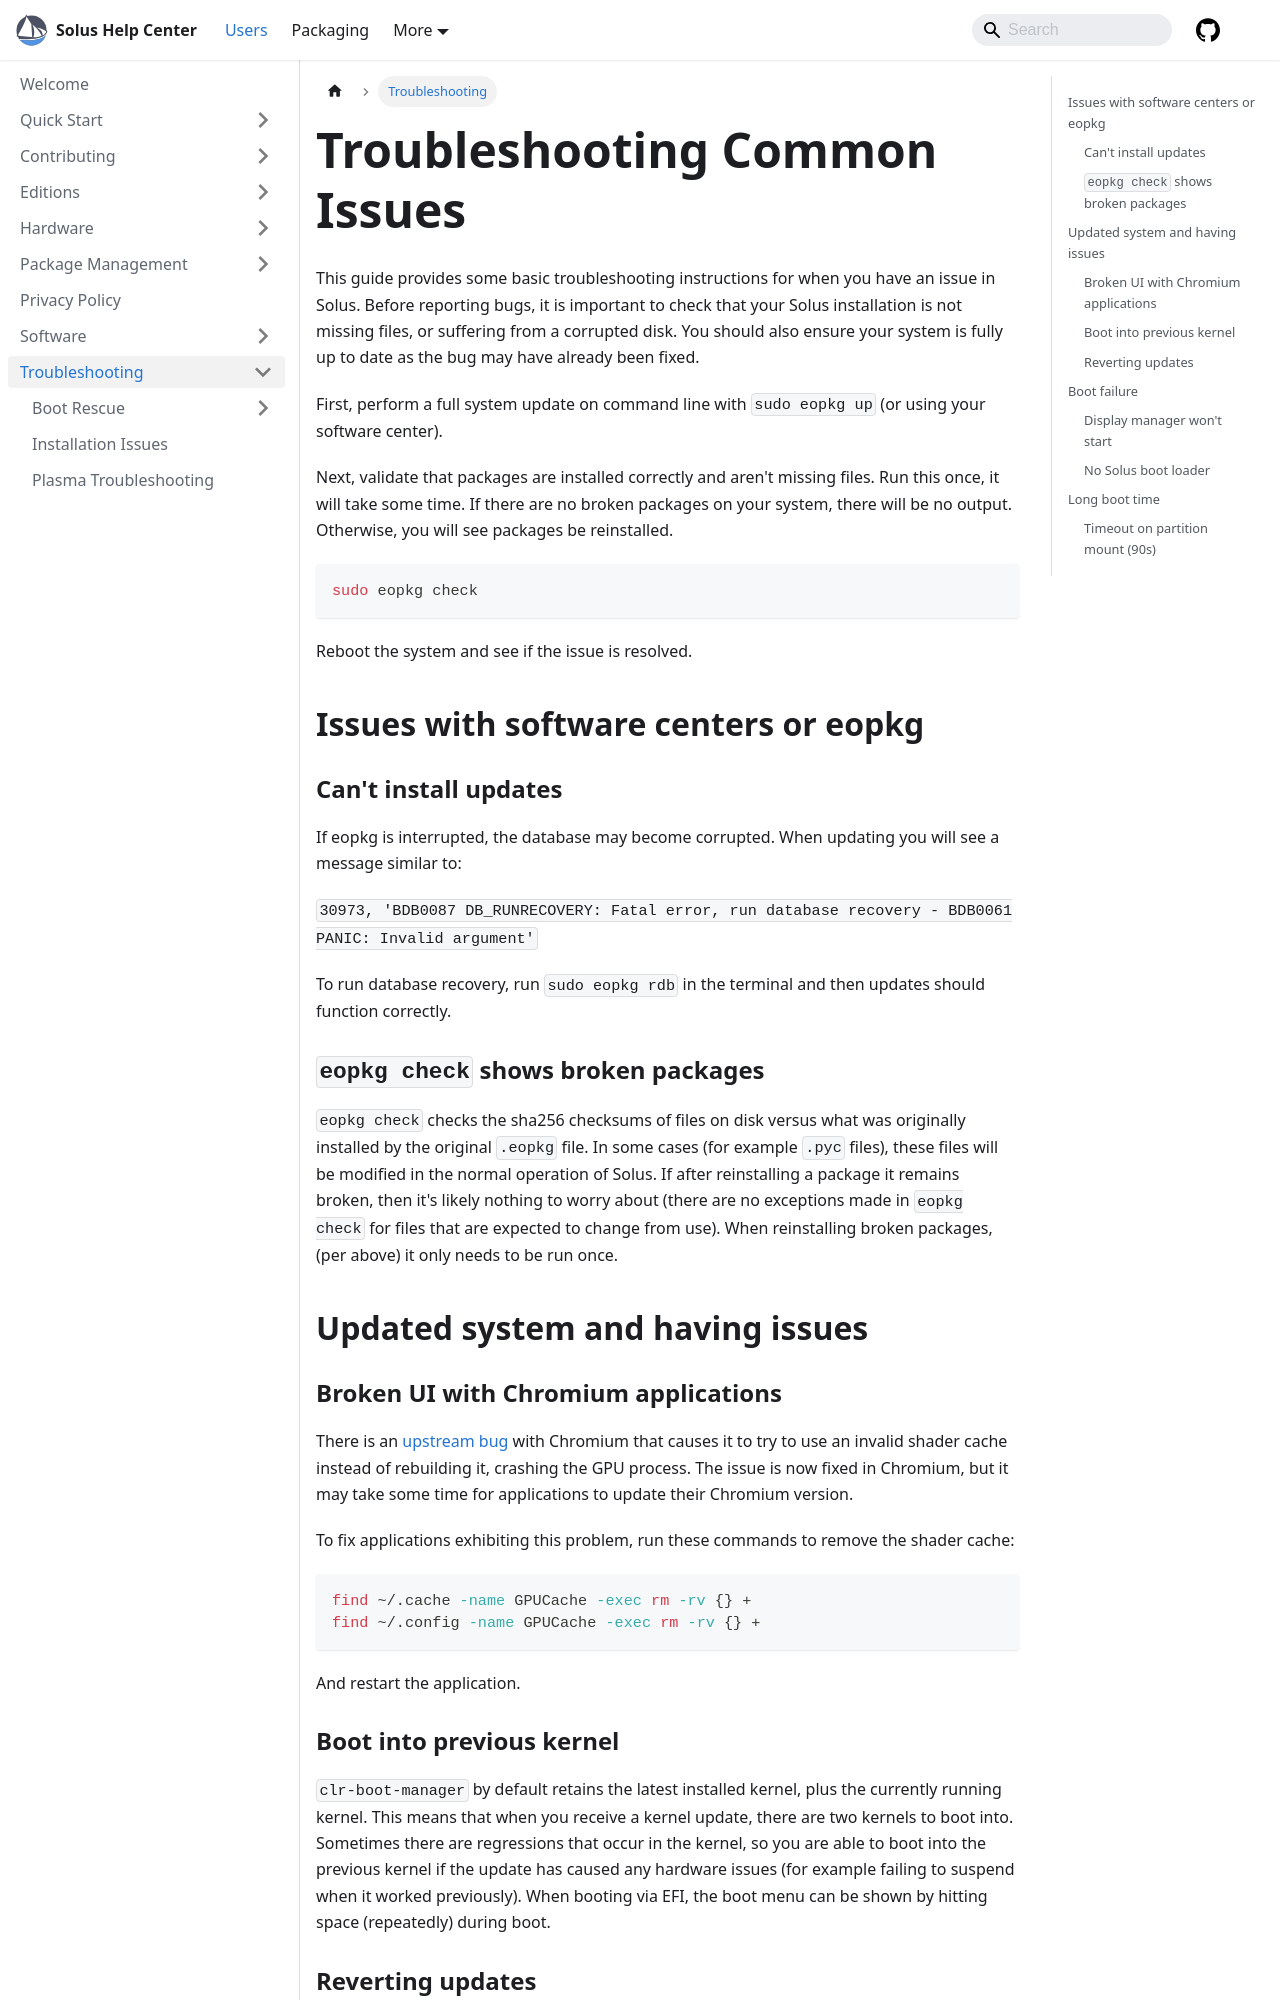

repository: getsolus/help-center-docs · page: docs/user/troubleshooting/index.html · generator: docusaurus

---
title: Troubleshooting
summary: Basic troubleshooting for some of the most common Solus problems.
---

# Troubleshooting Common Issues

This guide provides some basic troubleshooting instructions for when you have an issue in Solus. Before reporting bugs, it is important to check that your Solus installation is not missing files, or suffering from a corrupted disk. You should also ensure your system is fully up to date as the bug may have already been fixed.

First, perform a full system update on command line with `sudo eopkg up` (or using your software center).

Next, validate that packages are installed correctly and aren't missing files. Run this once, it will take some time. If there are no broken packages on your system, there will be no output. Otherwise, you will see packages be reinstalled.

```bash
sudo eopkg check
```

Reboot the system and see if the issue is resolved.

## Issues with software centers or eopkg

### Can't install updates

If eopkg is interrupted, the database may become corrupted. When updating you will see a message similar to:

`30973, 'BDB0087 DB_RUNRECOVERY: Fatal error, run database recovery - BDB0061 PANIC: Invalid argument'`

To run database recovery, run `sudo eopkg rdb` in the terminal and then updates should function correctly.

### `eopkg check` shows broken packages

`eopkg check` checks the sha256 checksums of files on disk versus what was originally installed by the original `.eopkg` file. In some cases (for example `.pyc` files), these files will be modified in the normal operation of Solus. If after reinstalling a package it remains broken, then it's likely nothing to worry about (there are no exceptions made in `eopkg check` for files that are expected to change from use). When reinstalling broken packages, (per above) it only needs to be run once.

## Updated system and having issues

### Broken UI with Chromium applications

There is an [upstream bug](https://issues.chromium.org/issues/40267041) with Chromium that causes it to try to use an invalid shader cache instead of rebuilding it, crashing the GPU process. The issue is now fixed in Chromium, but it may take some time for applications to update their Chromium version.

To fix applications exhibiting this problem, run these commands to remove the shader cache:

```bash
find ~/.cache -name GPUCache -exec rm -rv {} +
find ~/.config -name GPUCache -exec rm -rv {} +
```

And restart the application.
